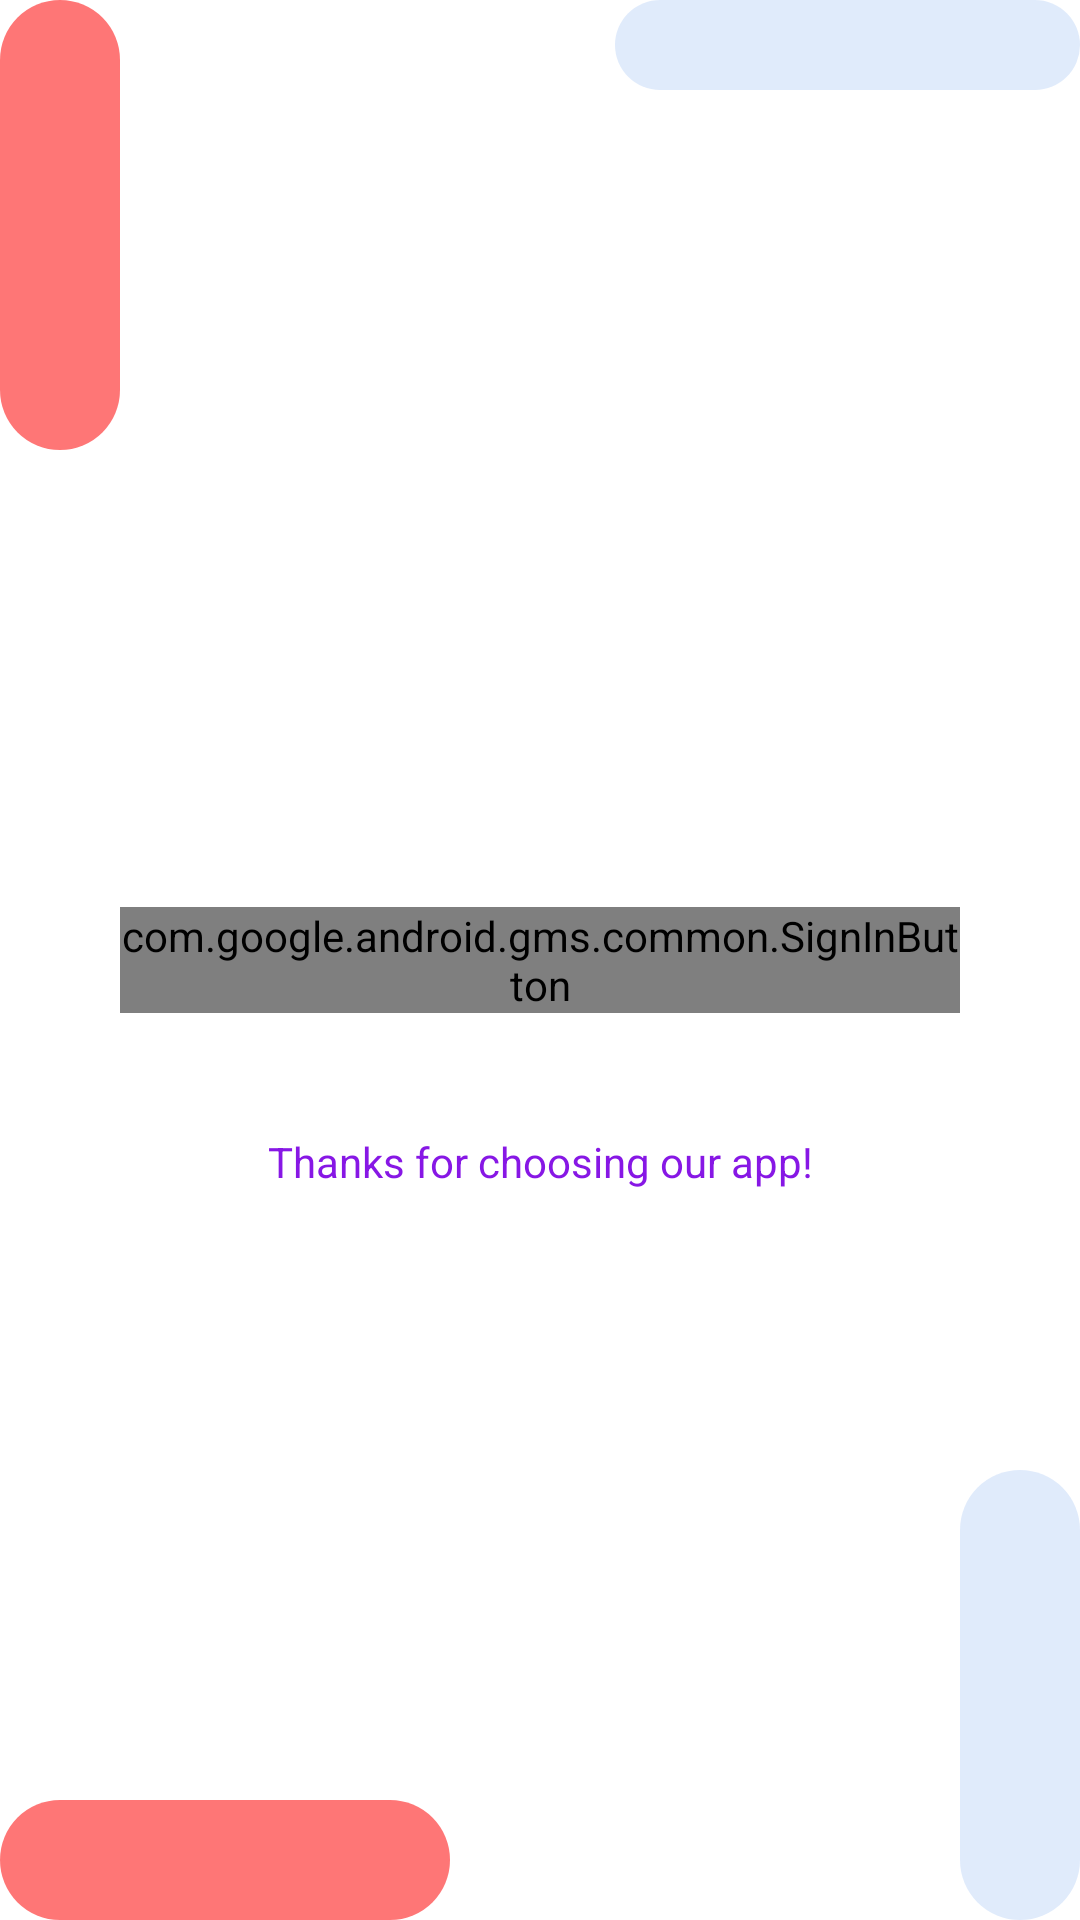

This screen was rendered from an Android layout file. Write that file and the resources it references.
<!-- AndroidManifest.xml: application theme Theme.NewsShort -->
<!-- res/layout/activity_sign_in.xml -->
<?xml version="1.0" encoding="utf-8"?>
<androidx.constraintlayout.widget.ConstraintLayout xmlns:android="http://schemas.android.com/apk/res/android"
    xmlns:app="http://schemas.android.com/apk/res-auto"
    xmlns:tools="http://schemas.android.com/tools"
    android:layout_width="match_parent"
    android:layout_height="match_parent"
    tools:context=".SignIn">

    <ImageView
        android:layout_width="250dp"
        android:layout_height="wrap_content"
        android:src="@drawable/news"
        app:layout_constraintEnd_toEndOf="parent"
        app:layout_constraintStart_toStartOf="parent"
        app:layout_constraintTop_toTopOf="parent" />

    <com.google.android.gms.common.SignInButton
        android:id="@+id/sg"
        android:layout_margin="40dp"
        android:layout_width="match_parent"
        android:layout_height="wrap_content"
        app:layout_constraintBottom_toBottomOf="parent"
        app:layout_constraintTop_toTopOf="parent"
        style="@style/roundImage"
        />

    <TextView
        android:layout_width="wrap_content"
        android:layout_height="wrap_content"
        android:text="Thanks for choosing our app!"
        android:textColor="#8717E5"
        android:layout_marginTop="40dp"
        app:layout_constraintEnd_toEndOf="parent"
        app:layout_constraintStart_toStartOf="parent"
        app:layout_constraintTop_toBottomOf="@+id/sg" />
    <ProgressBar
        android:id="@+id/prbar"
        style="?android:attr/progressBarStyle"
        android:layout_width="wrap_content"
        android:layout_height="wrap_content"
        app:layout_constraintBottom_toBottomOf="parent"
        app:layout_constraintEnd_toEndOf="parent"
        app:layout_constraintStart_toStartOf="parent"
        app:layout_constraintTop_toTopOf="parent"
        android:visibility="gone"
        />

    <ImageView
        android:id="@+id/imageView2"
        android:layout_width="40dp"
        android:layout_height="150dp"
        android:src="@drawable/round"
        app:layout_constraintBottom_toBottomOf="parent"
        app:layout_constraintEnd_toEndOf="parent" />

    <ImageView
        android:layout_width="150dp"
        android:layout_height="40dp"
        android:src="@drawable/round_2"
        app:layout_constraintBottom_toBottomOf="parent"
        app:layout_constraintStart_toStartOf="parent" />

    <ImageView
        android:id="@+id/imageView3"
        android:layout_width="40dp"
        android:layout_height="150dp"
        android:src="@drawable/round_2"
        app:layout_constraintStart_toStartOf="parent"
        app:layout_constraintTop_toTopOf="parent" />

    <ImageView
        android:layout_width="155dp"
        android:layout_height="30dp"
        android:src="@drawable/round"
        app:layout_constraintEnd_toEndOf="parent"
        app:layout_constraintTop_toTopOf="parent" />

</androidx.constraintlayout.widget.ConstraintLayout>
<!-- resources referenced by this layout -->
<resources>
  <!-- drawable round (drawable) -->
  <?xml version="1.0" encoding="utf-8"?>
  <shape xmlns:android="http://schemas.android.com/apk/res/android"
      android:shape="rectangle"
      >
      <corners android:radius="800dp"/>
      <solid android:color="@color/mist"/>
  
  </shape>
  <!-- drawable round_2 (drawable) -->
  <?xml version="1.0" encoding="utf-8"?>
  <shape xmlns:android="http://schemas.android.com/apk/res/android"
      android:shape="rectangle"
      >
      <corners android:radius="800dp"/>
      <solid android:color="#F0FE6E6E"/>
  
  </shape>
  <style name="roundImage">
          <item name="cornerSize">55%</item>
      </style>
  <style name="Theme.NewsShort" parent="Theme.MaterialComponents.Light.NoActionBar">
          
          <item name="colorPrimary">@color/purple_500</item>
          <item name="colorPrimaryVariant">@color/purple_700</item>
          <item name="colorOnPrimary">@color/white</item>
          <item name="android:forceDarkAllowed" tools:targetApi="q">false</item>
          <item name="android:statusBarColor" tools:targetApi="l">?attr/colorPrimaryVariant</item>
          
      </style>
  <color name="mist">#A9D0E1F9</color>
  <color name="purple_500">#FF6200EE</color>
  <color name="purple_700">#926AFB</color>
  <color name="white">#FFFFFFFF</color>
</resources>
